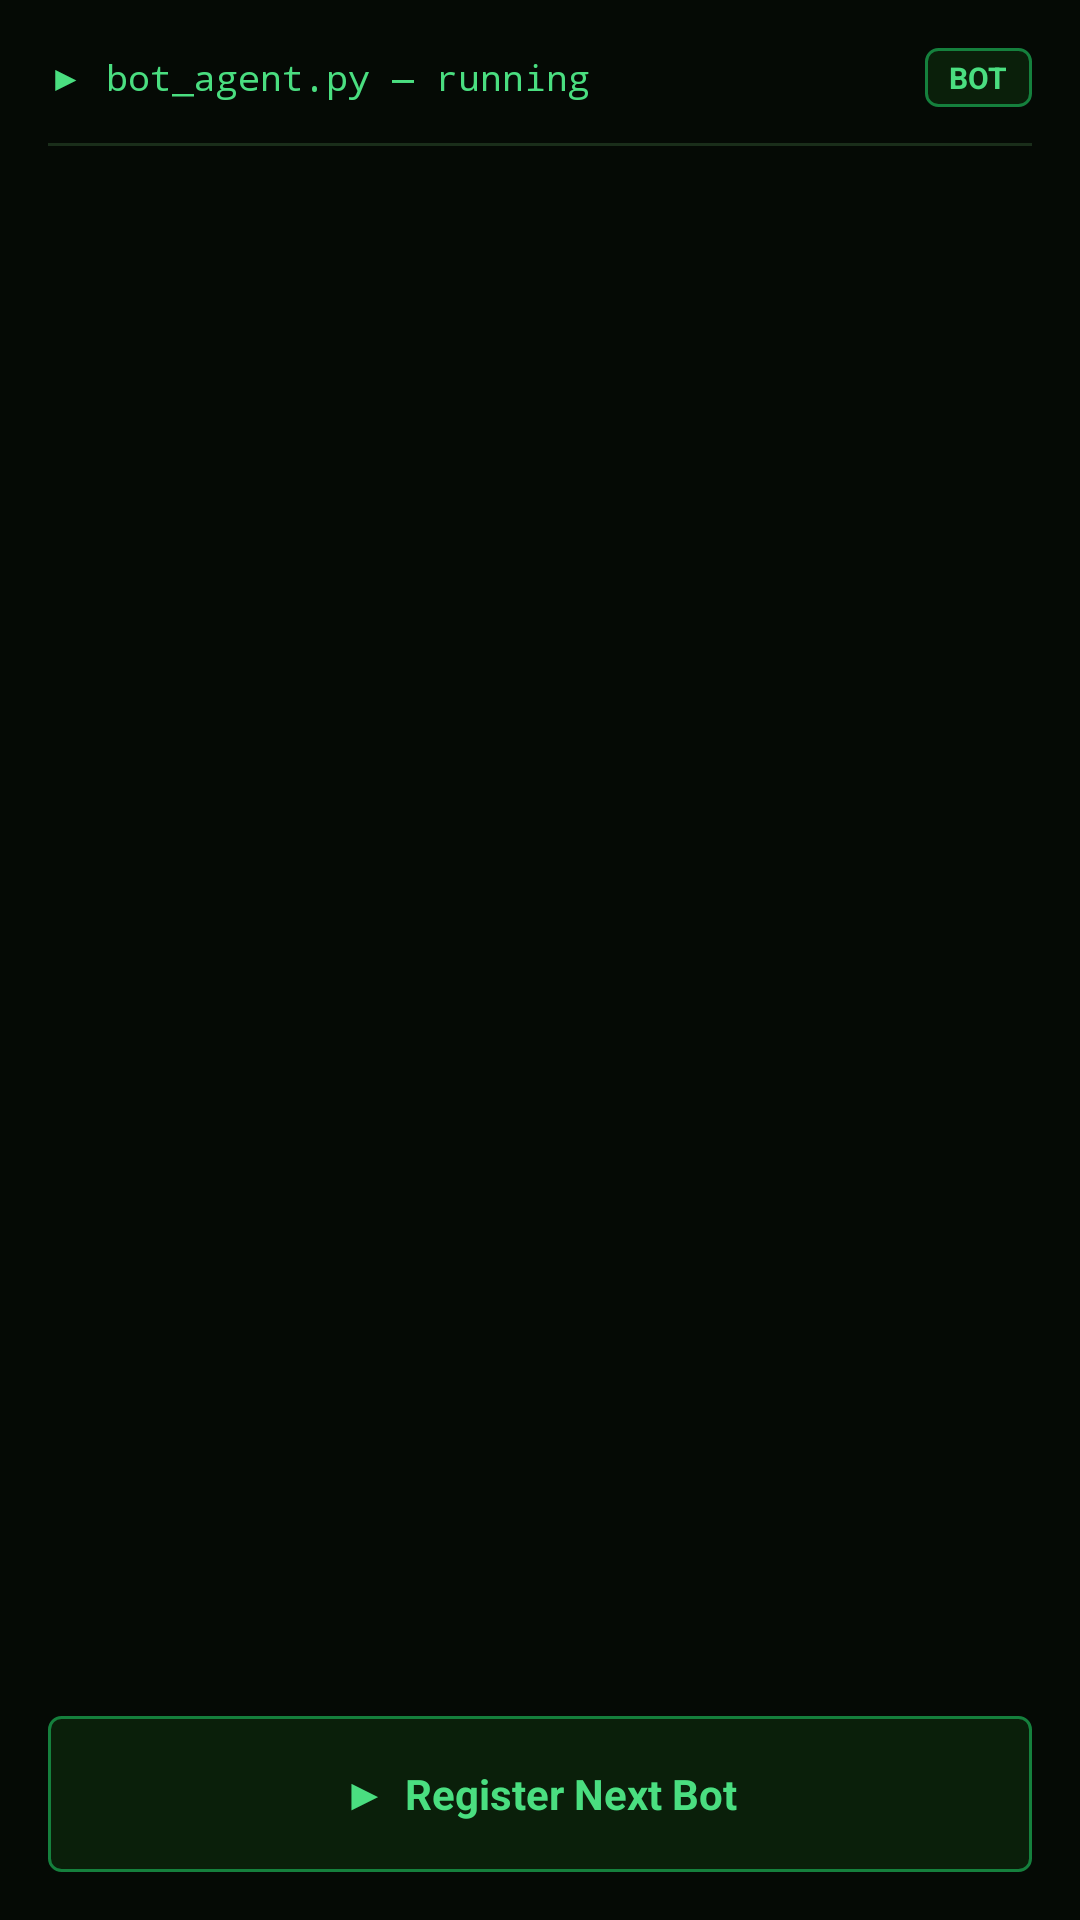

Here is an Android app screen rendered from its layout file. Give the layout XML and the strings, colors and styles it references.
<!-- AndroidManifest.xml: application theme Theme.Ajna -->
<!-- res/layout/fragment_terminal.xml -->
<?xml version="1.0" encoding="utf-8"?>
<LinearLayout xmlns:android="http://schemas.android.com/apk/res/android"
    android:layout_width="match_parent"
    android:layout_height="match_parent"
    android:background="#050A05"
    android:orientation="vertical"
    android:padding="16dp">

    <LinearLayout
        android:layout_width="match_parent"
        android:layout_height="wrap_content"
        android:orientation="horizontal"
        android:gravity="center_vertical"
        android:layout_marginBottom="12dp">

        <TextView
            android:layout_width="0dp"
            android:layout_height="wrap_content"
            android:layout_weight="1"
            android:text="▶ bot_agent.py — running"
            android:textColor="#4ADE80"
            android:textSize="12sp"
            android:fontFamily="monospace" />

        <TextView
            android:id="@+id/tv_badge"
            android:layout_width="wrap_content"
            android:layout_height="wrap_content"
            android:paddingHorizontal="8dp"
            android:paddingVertical="3dp"
            android:text="BOT"
            android:textColor="#4ADE80"
            android:textSize="10sp"
            android:textStyle="bold"
            android:background="@drawable/bg_badge_green" />
    </LinearLayout>

    <View
        android:layout_width="match_parent"
        android:layout_height="1dp"
        android:background="#1A2E1A"
        android:layout_marginBottom="12dp" />

    <TextView
        android:id="@+id/tv_log"
        android:layout_width="match_parent"
        android:layout_height="0dp"
        android:layout_weight="1"
        android:text=""
        android:textColor="#4ADE80"
        android:textSize="11sp"
        android:fontFamily="monospace"
        android:lineSpacingMultiplier="1.6"
        android:gravity="bottom" />

    <TextView
        android:id="@+id/btn_action"
        android:layout_width="match_parent"
        android:layout_height="52dp"
        android:layout_marginTop="12dp"
        android:gravity="center"
        android:text="▶  Register Next Bot"
        android:textColor="#4ADE80"
        android:textSize="14sp"
        android:textStyle="bold"
        android:background="@drawable/bg_badge_green"
        android:contentDescription="action_button" />

</LinearLayout>
<!-- resources referenced by this layout -->
<resources>
  <!-- drawable bg_badge_green (drawable) -->
  <?xml version="1.0" encoding="utf-8"?>
  <shape xmlns:android="http://schemas.android.com/apk/res/android" android:shape="rectangle">
      <corners android:radius="4dp" />
      <solid android:color="#0A1F0A" />
      <stroke android:width="1dp" android:color="#15803D" />
  </shape>
  <style name="Theme.Ajna" parent="Theme.MaterialComponents.DayNight.NoActionBar">
          <item name="colorPrimary">#4F46E5</item>
          <item name="colorPrimaryVariant">#3730A3</item>
          <item name="colorOnPrimary">#FFFFFF</item>
          <item name="colorSecondary">#06B6D4</item>
          <item name="colorOnSecondary">#FFFFFF</item>
          <item name="android:windowBackground">#0A0A0A</item>
          <item name="android:statusBarColor">#0A0A0A</item>
          <item name="android:navigationBarColor">#0A0A0A</item>
          <item name="android:windowLightStatusBar">false</item>
      </style>
</resources>
